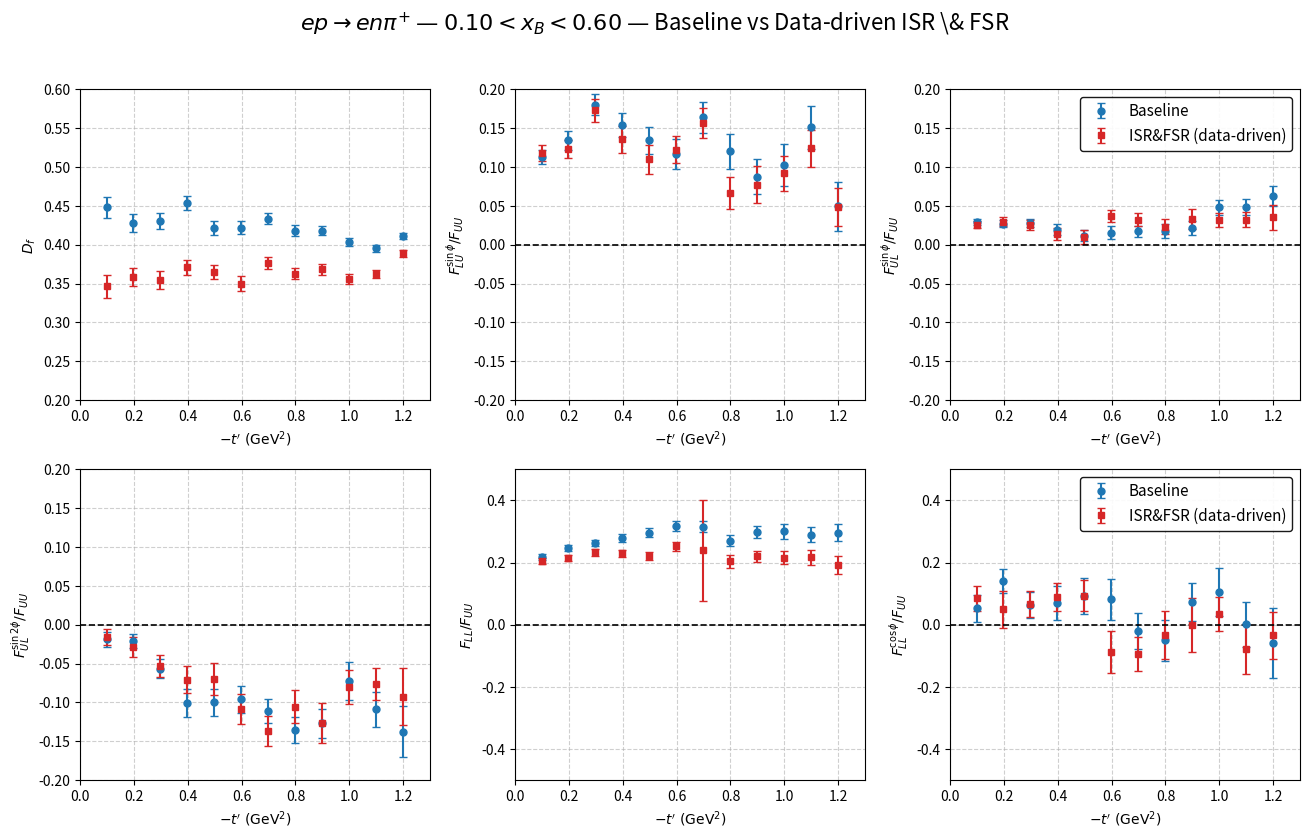
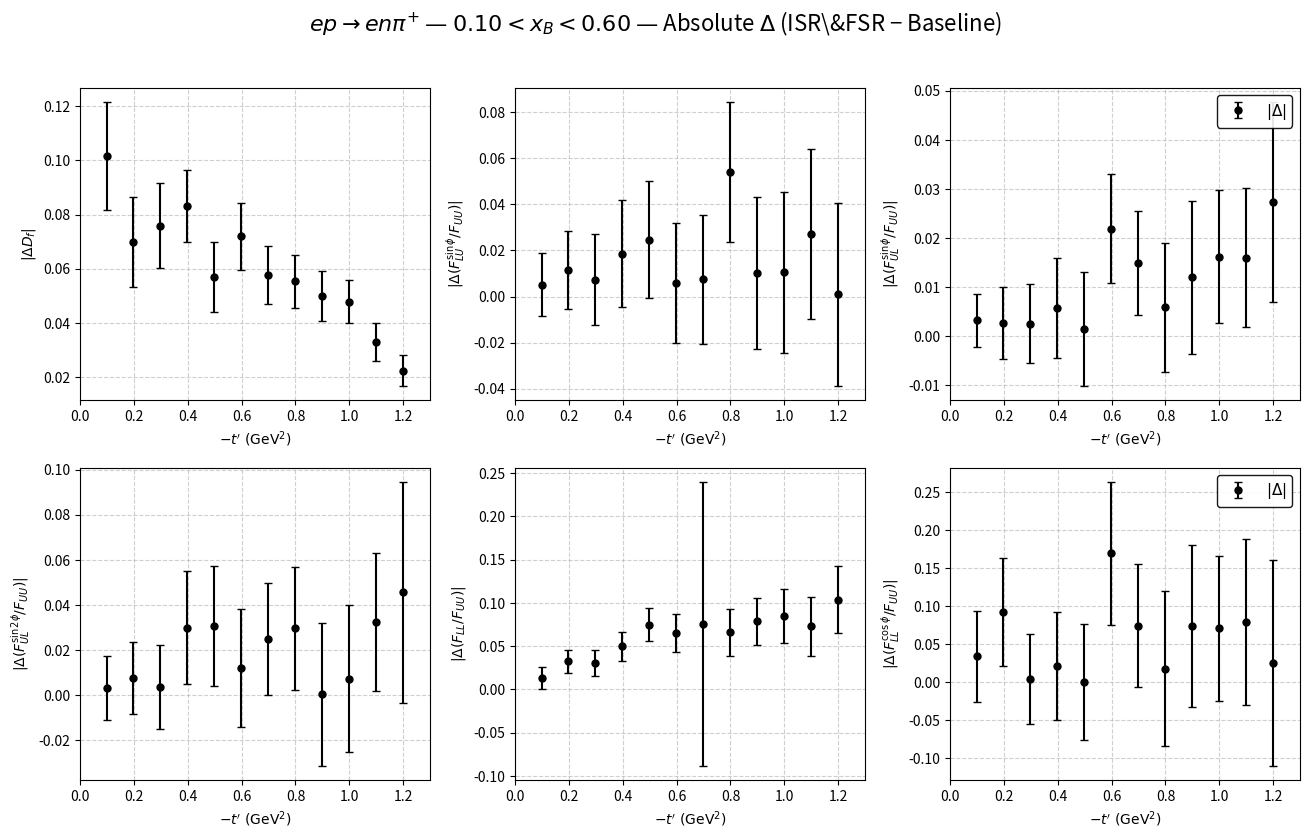
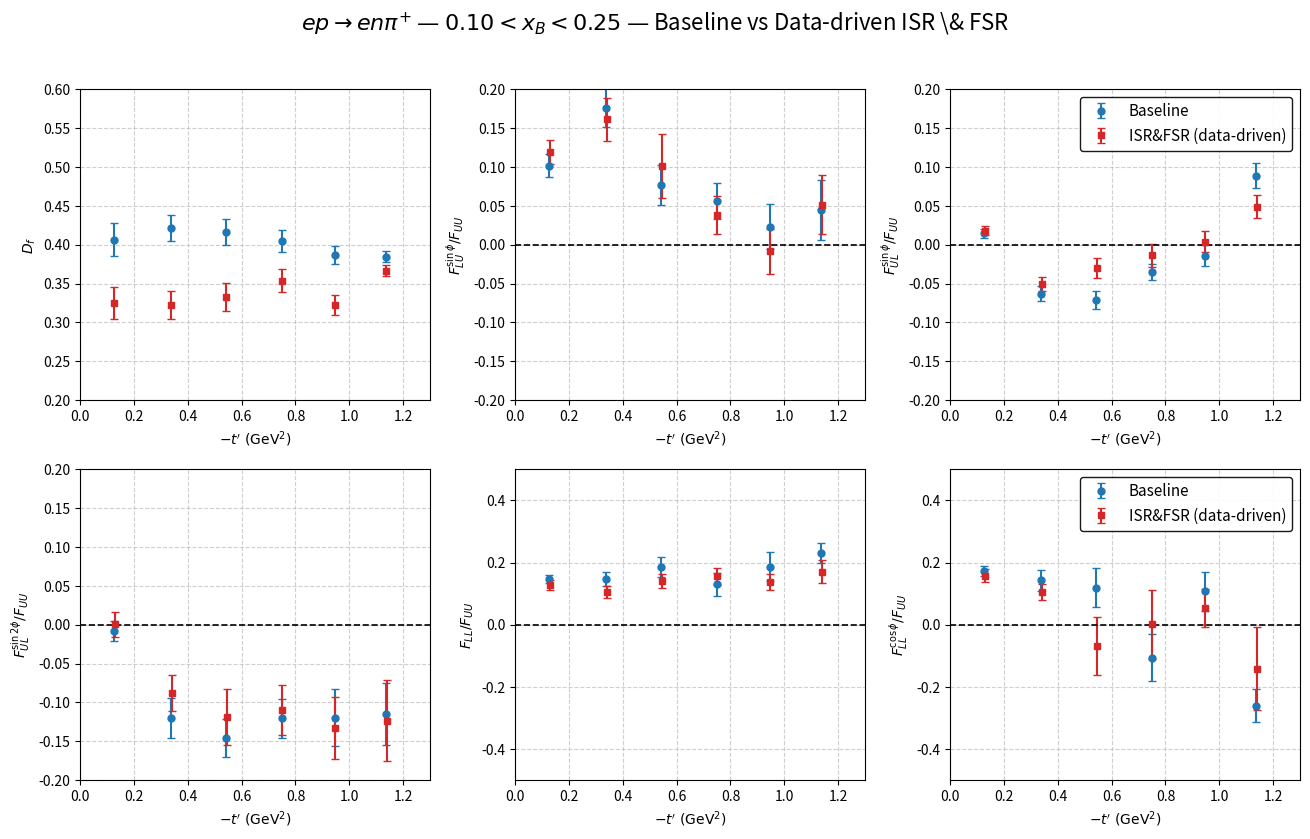
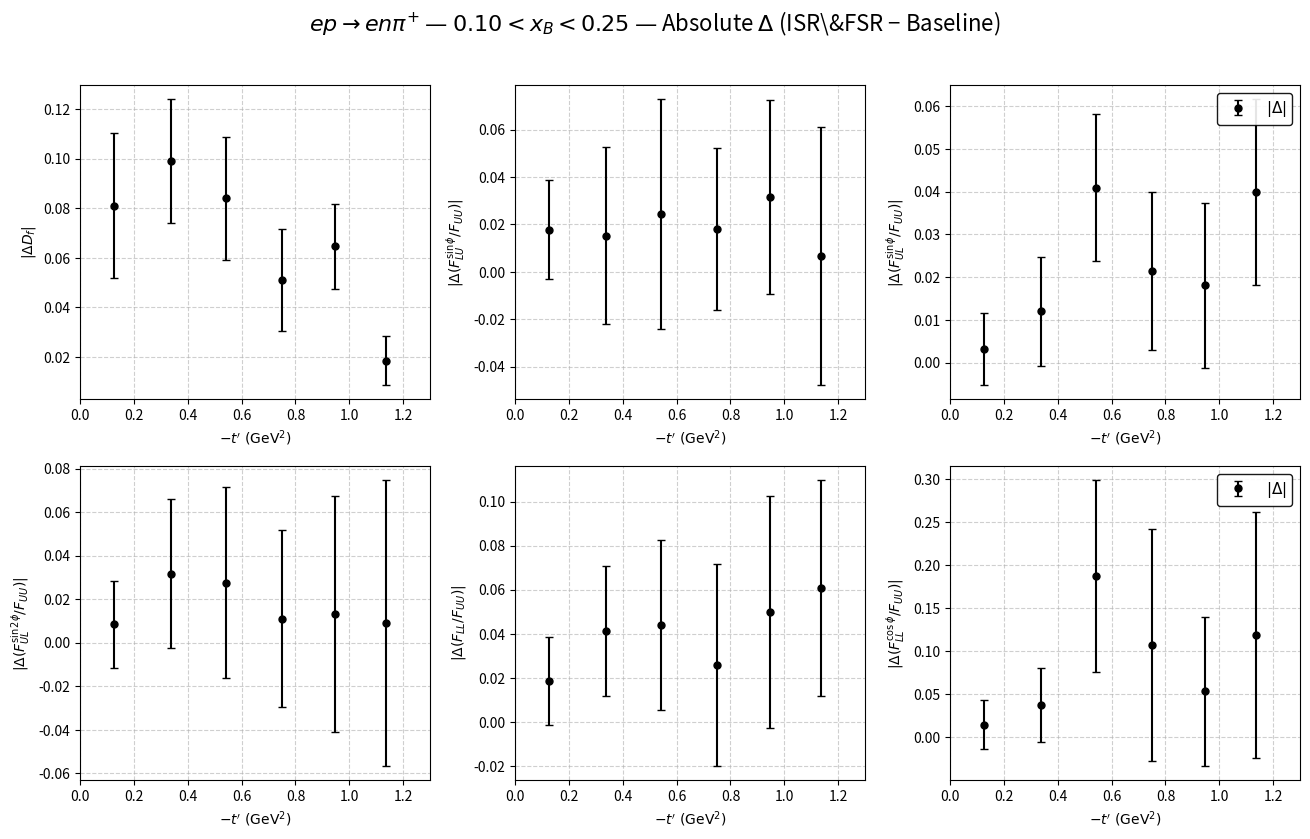
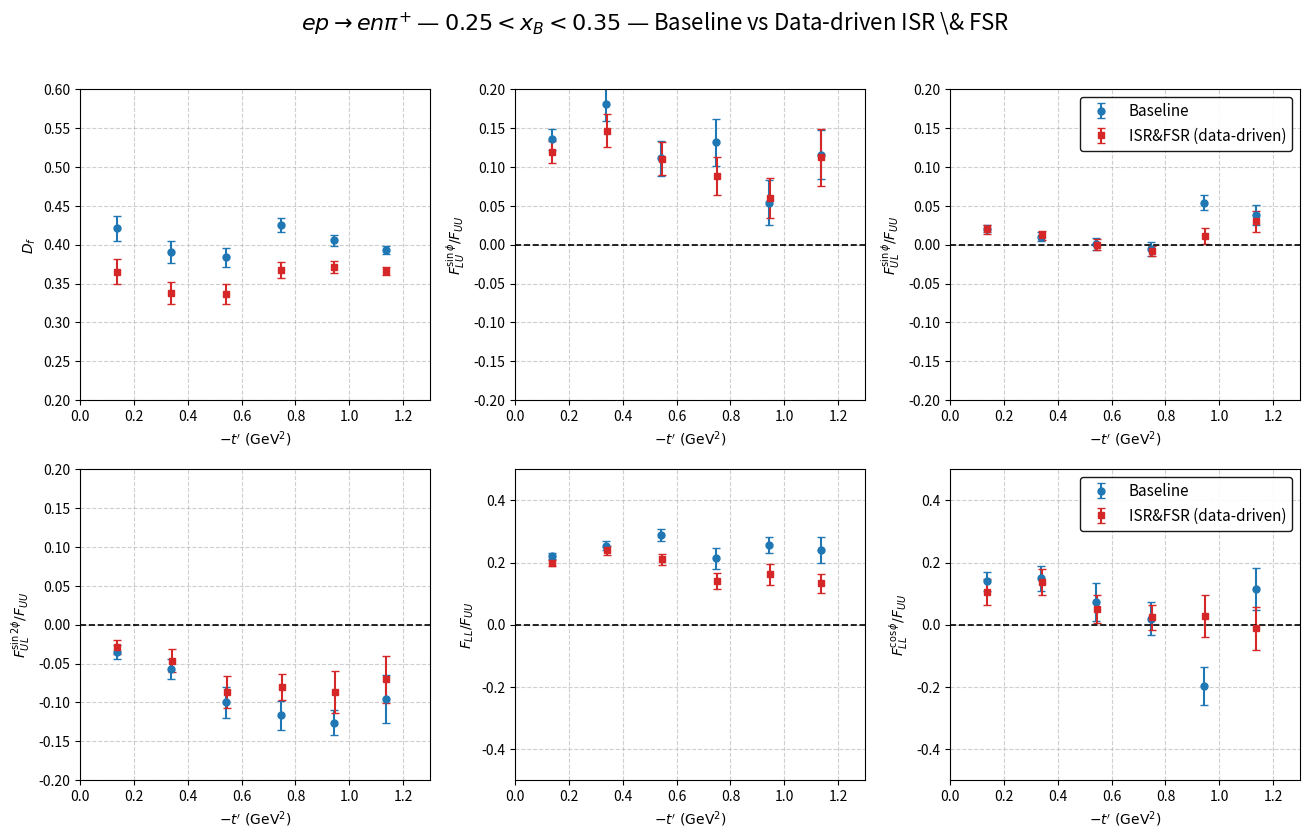
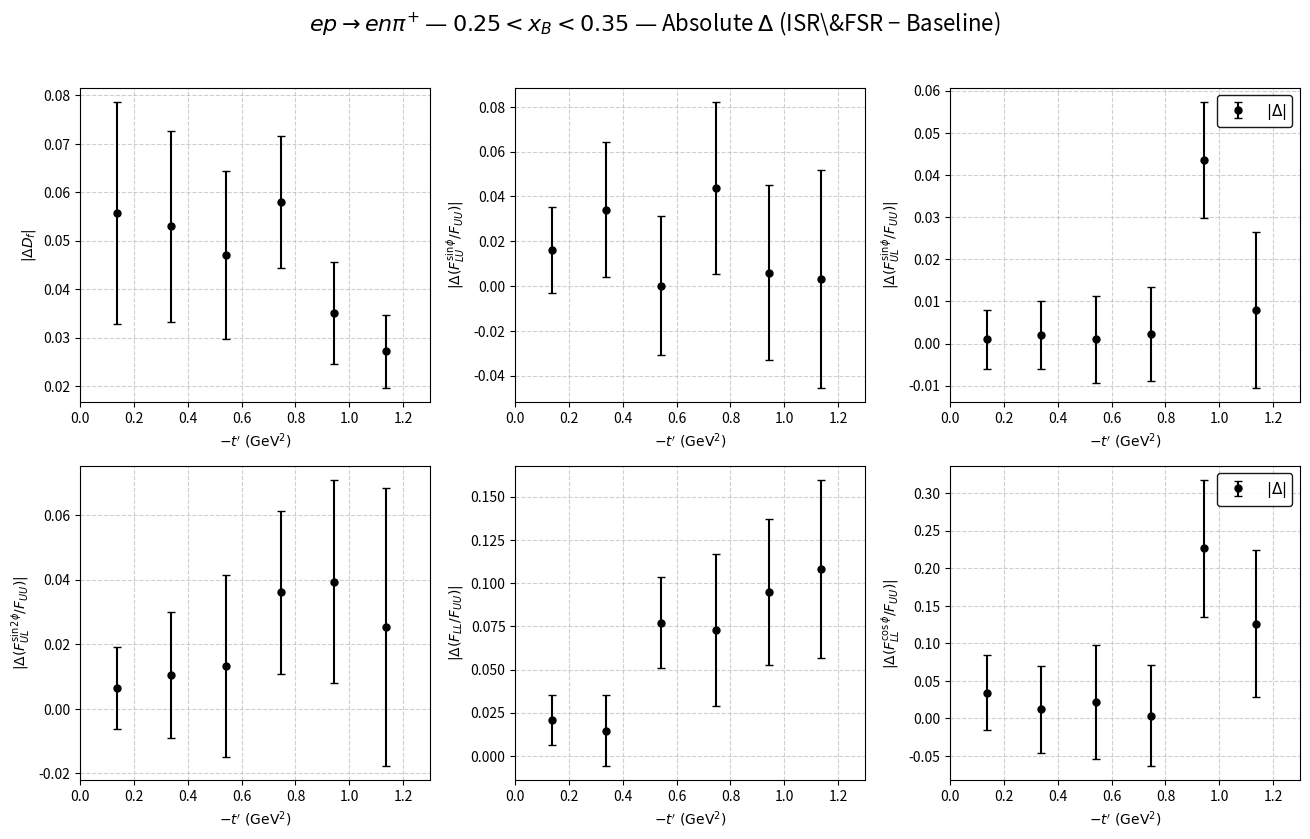
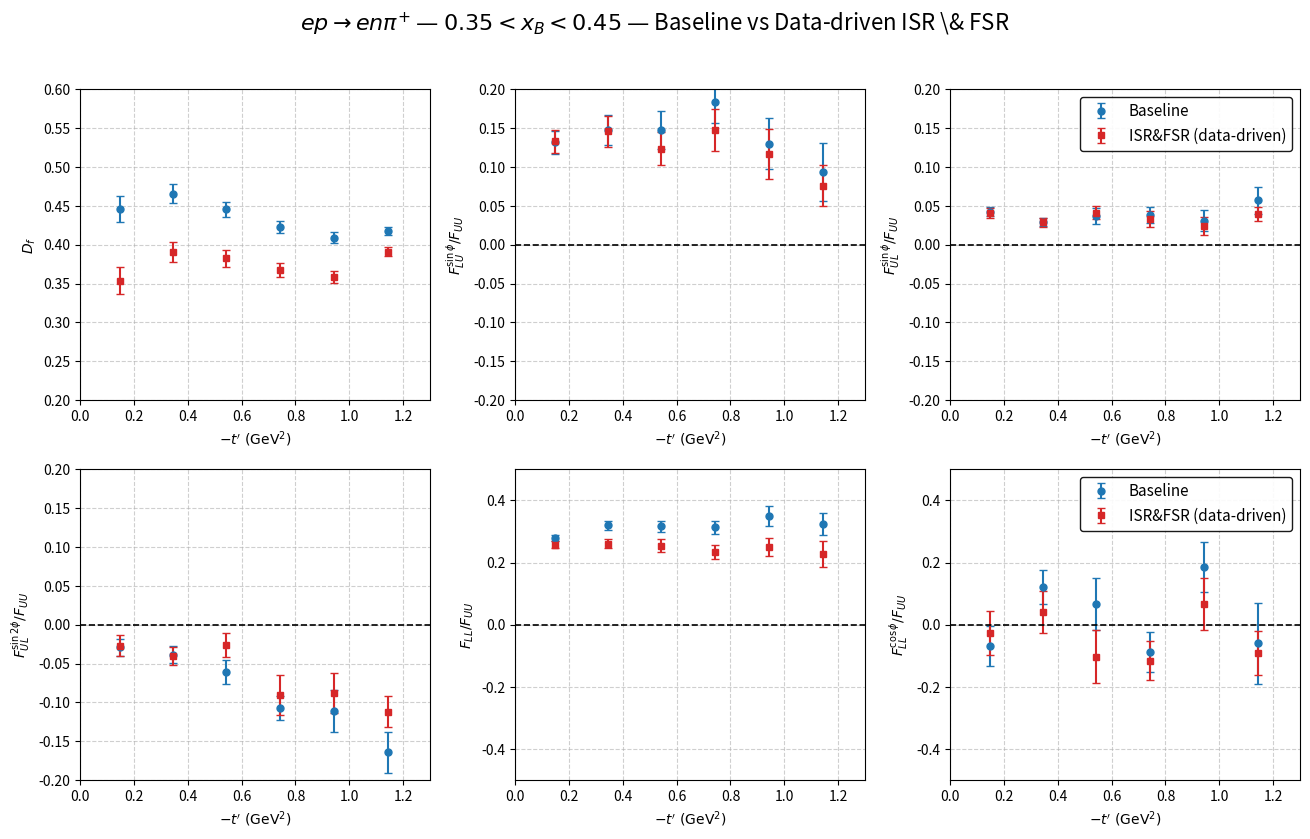
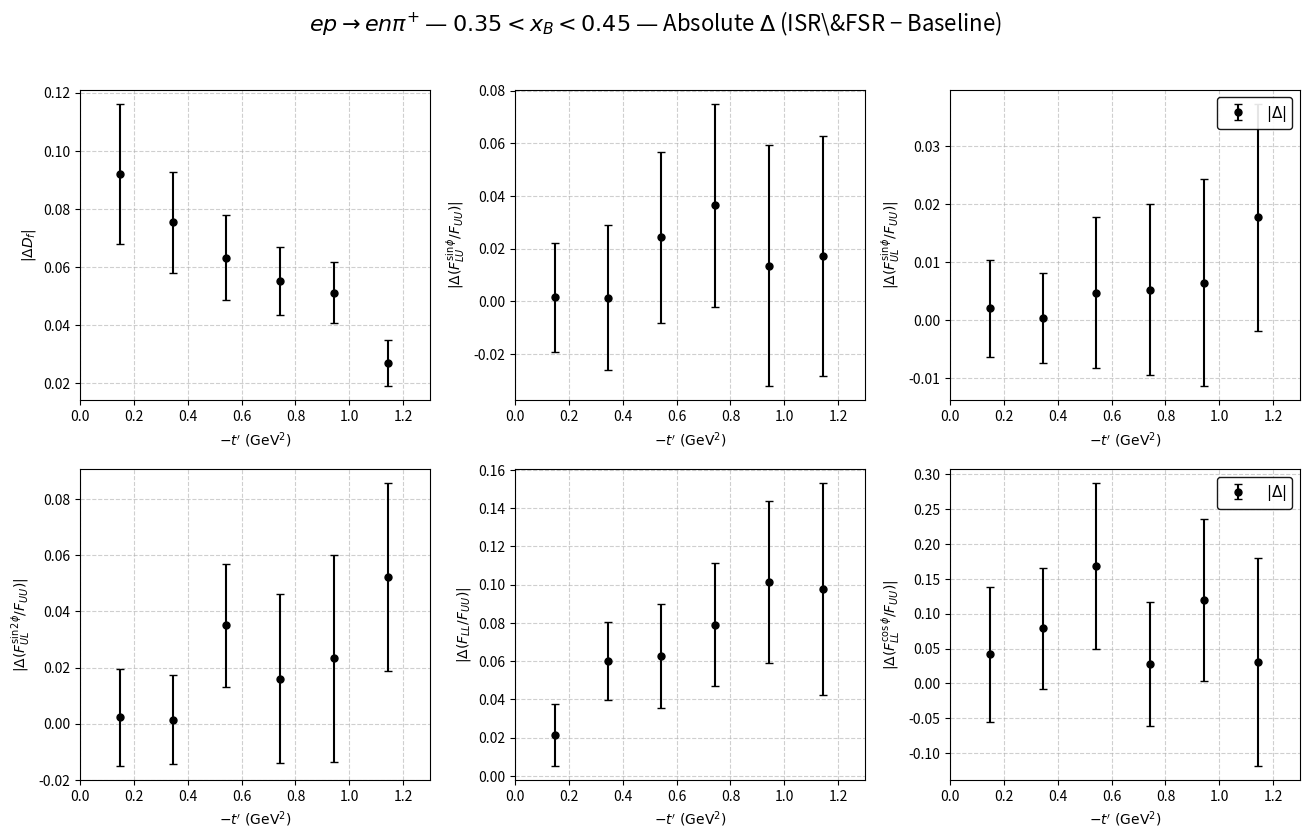
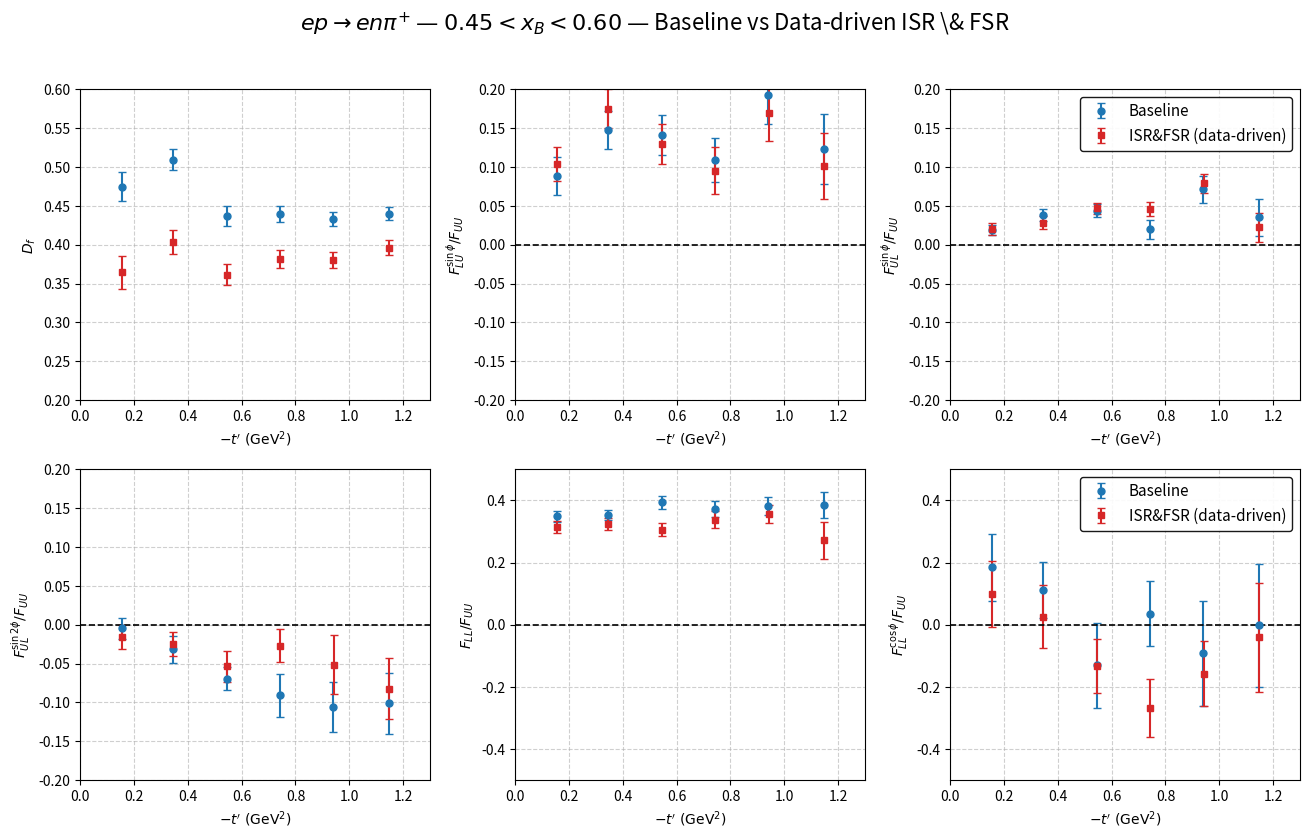
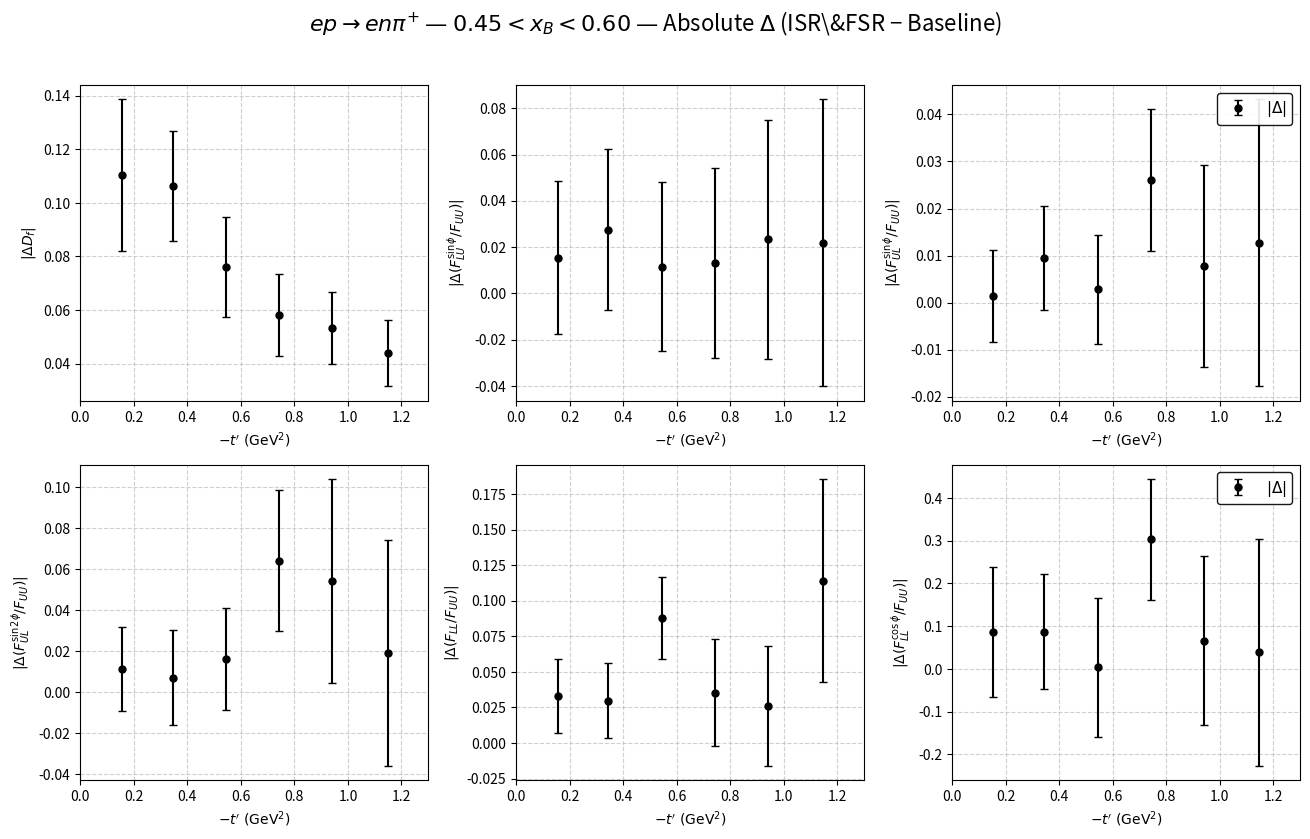

The script that saved these images, in order:
#!/usr/bin/env python3
# -*- coding: utf-8 -*-

import os
import numpy as np
import matplotlib.pyplot as plt

# ─────────────────────────────────────────────────────────────────────
# Styling
# ─────────────────────────────────────────────────────────────────────
COLORS = {
    "Baseline": "tab:blue",
    "ISR&FSR (data-driven)": "tab:red",
}
MARKERS = {
    "Baseline": "o",
    "ISR&FSR (data-driven)": "s",
}
CAPSIZE = 3
MS = 5.0
XLIM_T = (0.0, 1.30)
X_LABEL = r"$-t'\ (\mathrm{GeV}^{2})$"
YLIM_LU = (-0.2, 0.2)   # for F_LU^{sinφ}/F_UU
YLIM_UL = (-0.2, 0.2)   # for F_UL^{sin(nφ)}/F_UU
YLIM_LL = (-0.5, 0.5)   # widened for F_LL/F_UU, F_LL^{cosφ}/F_UU
TOP_PAD = 0.95

# For |Δ| plots (single series)
DELTA_COLOR = "k"
DELTA_MARKER = "o"

XB_LABELS = {
    "enpiGE":          r"$0.10 < x_{B} < 0.60$",
    "enpiLowxBGE":     r"$0.10 < x_{B} < 0.25$",
    "enpiMidLowxBGE":  r"$0.25 < x_{B} < 0.35$",
    "enpiMidHighxBGE": r"$0.35 < x_{B} < 0.45$",
    "enpiHighxBGE":    r"$0.45 < x_{B} < 0.60$",
}

SAVE_TAG = {
    "enpiGE": "enpi",
    "enpiLowxBGE": "enpiLowxB",
    "enpiMidLowxBGE": "enpiMidLowxB",
    "enpiMidHighxBGE": "enpiMidHighxB",
    "enpiHighxBGE": "enpiHighxB",
}

# ─────────────────────────────────────────────────────────────────────
# Hard-coded results: Baseline (only the needed series)
# Keys: bin tag -> series name -> list of (mean_tprime, value, error)
# ─────────────────────────────────────────────────────────────────────
BASELINE = {
    "enpiGE": {
        "ALUsinphi":  [(-1.197803115, 0.049464713, 0.031327590), (-1.098044225, 0.150939254, 0.028116091), (-0.998790473, 0.102274954, 0.026988067), (-0.898262865, 0.087318183, 0.022732525), (-0.798871919, 0.120066548, 0.022336453), (-0.698371254, 0.163801020, 0.020228346), (-0.598092930, 0.116129631, 0.019367019), (-0.498293899, 0.134479857, 0.017210917), (-0.398142032, 0.154537994, 0.015413382), (-0.297694222, 0.180220998, 0.013498064), (-0.196939681, 0.134451014, 0.012387705), (-0.098145852, 0.112759289, 0.009214206)],
        "AULsinphi":  [(-1.197803115, 0.062549661, 0.012627965), (-1.098044225, 0.048248276, 0.010233643), (-0.998790473, 0.047955803, 0.009556133), (-0.898262865, 0.021241741, 0.008974494), (-0.798871919, 0.017388150, 0.008813469), (-0.698371254, 0.017504146, 0.007033076), (-0.598092930, 0.015411096, 0.008096413), (-0.498293899, 0.011621186, 0.007201904), (-0.398142032, 0.019478677, 0.007152745), (-0.297694222, 0.028272485, 0.005094590), (-0.196939681, 0.027086388, 0.004835624), (-0.098145852, 0.028989192, 0.003488604)],
        "AULsin2phi":[(-1.197803115, -0.137943071, 0.032915315), (-1.098044225, -0.108747734, 0.022700174), (-0.998790473, -0.072850576, 0.024348723), (-0.898262865, -0.126990321, 0.018692225), (-0.798871919, -0.134993323, 0.016809133), (-0.698371254, -0.111469536, 0.015308314), (-0.598092930, -0.096031932, 0.017768532), (-0.498293899, -0.100045145, 0.016980167), (-0.398142032, -0.100623174, 0.018178798), (-0.297694222, -0.056333088, 0.011919756), (-0.196939681, -0.021289743, 0.009250196), (-0.098145852, -0.018607088, 0.009539909)],
        "ALL":       [(-1.197803115, 0.296756255, 0.026454137), (-1.098044225, 0.290487170, 0.024030443), (-0.998790473, 0.300854541, 0.023564648), (-0.898262865, 0.298755247, 0.020617642), (-0.798871919, 0.270474930, 0.018288971), (-0.698371254, 0.315550400, 0.016928143), (-0.598092930, 0.317764051, 0.016063548), (-0.498293899, 0.296728951, 0.013517700), (-0.398142032, 0.279681745, 0.011768643), (-0.297694222, 0.263349035, 0.010566388), (-0.196939681, 0.246612634, 0.009435207), (-0.098145852, 0.218826075, 0.009033355)],
        "ALLcosphi": [(-1.197803115, -0.059281286, 0.112816919), (-1.098044225, 0.000983200, 0.073781149), (-0.998790473, 0.104606585, 0.077057772), (-0.898262865, 0.072775352, 0.060749770), (-0.798871919, -0.049536985, 0.066387049), (-0.698371254, -0.020110665, 0.059195226), (-0.598092930, 0.081617101, 0.066153788), (-0.498293899, 0.092822006, 0.057687182), (-0.398142032, 0.068795192, 0.054824781), (-0.297694222, 0.063058274, 0.042189572), (-0.196939681, 0.140962313, 0.039384473), (-0.098145852, 0.052386110, 0.044691208)],
    },
    "enpiLowxBGE": {
        "ALUsinphi":  [(-1.138229806, 0.044867681, 0.038961008), (-0.945892014, 0.023000298, 0.028986624), (-0.748588351, 0.056099078, 0.023497828), (-0.542912857, 0.076924692, 0.026238178), (-0.338823526, 0.176343709, 0.025444020), (-0.126168919, 0.101800544, 0.014379263)],
        "AULsinphi":  [(-1.138229806, 0.088995584, 0.015754363), (-0.945892014, -0.014374811, 0.013518672), (-0.748588351, -0.035281305, 0.010282852), (-0.542912857, -0.071182642, 0.011875601), (-0.338823526, -0.062931599, 0.009211225), (-0.126168919, 0.014759177, 0.005819255)],
        "AULsin2phi":[(-1.138229806, -0.114745342, 0.039720106), (-0.945892014, -0.119499089, 0.036447678), (-0.748588351, -0.120412535, 0.025110213), (-0.542912857, -0.146149855, 0.024643922), (-0.338823526, -0.119717254, 0.025480791), (-0.126168919, -0.007971249, 0.012545102)],
        "ALL":       [(-1.138229806, 0.231716221, 0.032282572), (-0.945892014, 0.186451126, 0.046109640), (-0.748588351, 0.129798749, 0.035661868), (-0.542912857, 0.185058047, 0.031475332), (-0.338823526, 0.145872661, 0.022498610), (-0.126168919, 0.146155154, 0.012866817)],
        "ALLcosphi": [(-1.138229806, -0.260825358, 0.052786028), (-0.945892014, 0.107719652, 0.062541004), (-0.748588351, -0.105447457, 0.077078505), (-0.542912857, 0.119503924, 0.062019240), (-0.338823526, 0.143177798, 0.034381149), (-0.126168919, 0.172930765, 0.017542545)],
    },
    "enpiMidLowxBGE": {
        "ALUsinphi":  [(-1.135419751, 0.115948775, 0.032011433), (-0.944723507, 0.053967219, 0.029239757), (-0.747189321, 0.131828645, 0.030043000), (-0.542423112, 0.111082808, 0.022430628), (-0.338302180, 0.180598857, 0.021282972), (-0.136396204, 0.135554724, 0.013122634)],
        "AULsinphi":  [(-1.135419751, 0.037818953, 0.012961155), (-0.944723507, 0.054173016, 0.009247494), (-0.747189321, -0.006033594, 0.009040889), (-0.542423112, 0.000931941, 0.007545625), (-0.338302180, 0.009971324, 0.005732864), (-0.136396204, 0.020612177, 0.004676777)],
        "AULsin2phi":[(-1.135419751, -0.095617909, 0.030384611), (-0.944723507, -0.126206280, 0.016022470), (-0.747189321, -0.116408047, 0.018517957), (-0.542423112, -0.099852017, 0.019601945), (-0.338302180, -0.056865963, 0.012975963), (-0.136396204, -0.035223726, 0.008743603)],
        "ALL":       [(-1.135419751, 0.241123131, 0.040939828), (-0.944723507, 0.256861432, 0.026546937), (-0.747189321, 0.213520488, 0.034438468), (-0.542423112, 0.288030171, 0.018786668), (-0.338302180, 0.254083340, 0.014680140), (-0.136396204, 0.220290195, 0.010208481)],
        "ALLcosphi": [( -1.135419751, 0.114628060, 0.068152954), (-0.944723507, -0.197702556, 0.060156248), (-0.747189321, 0.019870254, 0.052898099), (-0.542423112, 0.072338013, 0.060936537), (-0.338302180, 0.148957553, 0.040321005), (-0.136396204, 0.139762836, 0.029698203)],
    },
    "enpiMidHighxBGE": {
        "ALUsinphi":  [(-1.143401739, 0.093198848, 0.037120411), (-0.943106811, 0.129993561, 0.032836266), (-0.743168284, 0.184048538, 0.027877311), (-0.542657082, 0.147899804, 0.024298438), (-0.343066681, 0.147140822, 0.019343077), (-0.146475591, 0.131626590, 0.014524191)],
        "AULsinphi":  [(-1.143401739, 0.056933809, 0.017285249), (-0.943106811, 0.030725462, 0.013712665), (-0.743168284, 0.038347083, 0.010756261), (-0.542657082, 0.036609689, 0.010059783), (-0.343066681, 0.029459381, 0.005237306), (-0.146475591, 0.042661118, 0.005367542)],
        "AULsin2phi":[(-1.143401739, -0.163993444, 0.026473375), (-0.943106811, -0.111048043, 0.026424374), (-0.743168284, -0.106693349, 0.015577988), (-0.542657082, -0.060852069, 0.015434304), (-0.343066681, -0.038510523, 0.010792305), (-0.146475591, -0.029185867, 0.010777179)],
        "ALL":       [(-1.143401739, 0.325339419, 0.035761363), (-0.943106811, 0.350878129, 0.031733781), (-0.743168284, 0.313411025, 0.021743111), (-0.542657082, 0.317158968, 0.017790244), (-0.343066681, 0.320006692, 0.014373629), (-0.146475591, 0.279334897, 0.011011562)],
        "ALLcosphi": [(-1.143401739, -0.059602085, 0.131024483), (-0.943106811, 0.186490877, 0.081247692), (-0.743168284, -0.087448022, 0.063490157), (-0.542657082, 0.065714180, 0.083686294), (-0.343066681, 0.120575755, 0.055037004), (-0.146475591, -0.068220018, 0.065805684)],
    },
    "enpiHighxBGE": {
        "ALUsinphi":  [(-1.148136056, 0.123259072, 0.045473892), (-0.940605873, 0.192546170, 0.037625063), (-0.743582384, 0.108707105, 0.027979350), (-0.545134155, 0.140921187, 0.025726207), (-0.344694562, 0.147653457, 0.024371494), (-0.154606995, 0.088855242, 0.024542046)],
        "AULsinphi":  [(-1.148136056, 0.035018939, 0.024191044), (-0.940605873, 0.071086029, 0.017531539), (-0.743582384, 0.019680690, 0.011976225), (-0.545134155, 0.043826568, 0.008697655), (-0.344694562, 0.037999416, 0.007562220), (-0.154606995, 0.018864879, 0.006714845)],
        "AULsin2phi":[(-1.148136056, -0.101353388, 0.039162848), (-0.940605873, -0.105407011, 0.032241451), (-0.743582384, -0.090804823, 0.027491246), (-0.545134155, -0.069491095, 0.015018294), (-0.344694562, -0.031692252, 0.016937896), (-0.154606995, -0.004649973, 0.013242145)],
        "ALL":       [(-1.148136056, 0.385431443, 0.041060002), (-0.940605873, 0.382767045, 0.029537614), (-0.743582384, 0.372971715, 0.025958009), (-0.545134155, 0.394430922, 0.020384190), (-0.344694562, 0.353300656, 0.017192646), (-0.154606995, 0.348621514, 0.017548660)],
        "ALLcosphi": [(-1.148136056, -0.001961006, 0.198941752), (-0.940605873, -0.091586762, 0.168726135), (-0.743582384, 0.036113153, 0.105770155), (-0.545134155, -0.130013240, 0.136334414), (-0.344694562, 0.113005734, 0.089935684), (-0.154606995, 0.184403332, 0.107910601)],
    },
}

# ─────────────────────────────────────────────────────────────────────
# Hard-coded results: ISR & FSR (data-driven)
# ─────────────────────────────────────────────────────────────────────
ISRFSR = {
    "enpiGE": {
        "ALUsinphi":  [(-1.197986288, 0.048551415, 0.024545102), (-1.098255870, 0.123862985, 0.023747601), (-0.998891462, 0.091846287, 0.022525405), (-0.898494447, 0.077104382, 0.023725535), (-0.798761283, 0.065935063, 0.020571211), (-0.698712232, 0.156362013, 0.019400365), (-0.598220326, 0.121992809, 0.017412530), (-0.498561443, 0.109898650, 0.018692509), (-0.398301095, 0.135947770, 0.017352754), (-0.298010615, 0.172835919, 0.014392646), (-0.197276978, 0.122970061, 0.011576509), (-0.098392462, 0.117968465, 0.010324855)],
        "AULsinphi":  [(-1.197986288, 0.035220502, 0.016029710), (-1.098255870, 0.032236708, 0.009755567), (-0.998891462, 0.031725934, 0.009567746), (-0.898494447, 0.033303872, 0.012733279), (-0.798761283, 0.023277866, 0.009843772), (-0.698712232, 0.032339395, 0.007907140), (-0.598220326, 0.037345092, 0.007641359), (-0.498561443, 0.010151552, 0.009095649), (-0.398301095, 0.013717311, 0.007252380), (-0.298010615, 0.025702690, 0.006209804), (-0.197276978, 0.029802031, 0.005514051), (-0.098392462, 0.025729740, 0.004152857)],
        "AULsin2phi":[(-1.197986288, -0.092416623, 0.036507106), (-1.098255870, -0.076440648, 0.020432133), (-0.998891462, -0.080087140, 0.021940427), (-0.898494447, -0.126688525, 0.025763724), (-0.798761283, -0.105375926, 0.021420915), (-0.698712232, -0.136411270, 0.019457333), (-0.598220326, -0.108124605, 0.019367530), (-0.498561443, -0.069468664, 0.020465428), (-0.398301095, -0.070799211, 0.017443834), (-0.298010615, -0.052864232, 0.014443017), (-0.197276978, -0.028822440, 0.013269644), (-0.098392462, -0.015599912, 0.010654991)],
        "ALL":       [(-1.197986288, 0.192883076, 0.027979049), (-1.098255870, 0.217591045, 0.023777754), (-0.998891462, 0.216015558, 0.020495500), (-0.898494447, 0.220079055, 0.017418301), (-0.798761283, 0.204439267, 0.020236974), (-0.698712232, 0.239668799, 0.16340035), (-0.598220326, 0.252632903, 0.014484849), (-0.498561443, 0.221825589, 0.013430984), (-0.398301095, 0.229884563, 0.011903020), (-0.298010615, 0.232649416, 0.010224135), (-0.197276978, 0.213899118, 0.009519064), (-0.098392462, 0.205817652, 0.009241354)],
        "ALLcosphi": [(-1.197986288, -0.034489676, 0.074952893), (-1.098255870, -0.077501583, 0.080568020), (-0.998891462, 0.034172907, 0.055813628), (-0.898494447, -0.000427444, 0.087420045), (-0.798761283, -0.032301279, 0.077303033), (-0.698712232, -0.094319947, 0.054982292), (-0.598220326, -0.087656127, 0.067149174), (-0.498561443, 0.092710008, 0.049929374), (-0.398301095, 0.089864417, 0.044566171), (-0.298010615, 0.066713585, 0.041704154), (-0.197276978, 0.049191506, 0.059264257), (-0.098392462, 0.085997705, 0.040218251)],
    },
    "enpiLowxBGE": {
        "ALUsinphi":  [(-1.139158014, 0.051514681, 0.038010210), (-0.946133606, -0.008608829, 0.029016445), (-0.749945978, 0.037954964, 0.024662395), (-0.543743594, 0.101347514, 0.040669965), (-0.339827150, 0.161161448, 0.027325788), (-0.128575858, 0.119607586, 0.015346203)],
        "AULsinphi":  [(-1.139158014, 0.049058164, 0.014877665), (-0.946133606, 0.003770548, 0.013754353), (-0.749945978, -0.013857890, 0.015315566), (-0.543743594, -0.030234789, 0.012457082), (-0.339827150, -0.050935363, 0.008712809), (-0.128575858, 0.018007497, 0.006135672)],
        "AULsin2phi":[(-1.139158014, -0.123792482, 0.052220522), (-0.946133606, -0.132747081, 0.039963956), (-0.749945978, -0.109365801, 0.032089681), (-0.543743594, -0.118579957, 0.036361641), (-0.339827150, -0.087950097, 0.022675639), (-0.128575858, 0.000456136, 0.015569736)],
        "ALL":       [(-1.139158014, 0.170916619, 0.036672239), (-0.946133606, 0.136487501, 0.025336677), (-0.749945978, 0.155607637, 0.028597831), (-0.543743594, 0.141257461, 0.022324290), (-0.339827150, 0.104449641, 0.019152477), (-0.128575858, 0.127535928, 0.015362119)],
        "ALLcosphi": [(-1.139158014, -0.142016206, 0.133221973), (-0.946133606, 0.054134329, 0.060224238), (-0.749945978, 0.001756573, 0.110706174), (-0.543743594, -0.067680924, 0.092825655), (-0.339827150, 0.105551780, 0.025512318), (-0.128575858, 0.158512072, 0.022313128)],
    },
    "enpiMidLowxBGE": {
        "ALUsinphi":  [(-1.136567119, 0.112646579, 0.036614964), (-0.945542908, 0.060016264, 0.026059744), (-0.748240433, 0.088113559, 0.024116656), (-0.543786595, 0.110903253, 0.021603472), (-0.339697789, 0.146620994, 0.021317969), (-0.137995424, 0.119313019, 0.014102230)],
        "AULsinphi":  [(-1.136567119, 0.029843281, 0.013081896), (-0.945542908, 0.010586727, 0.010224040), (-0.748240433, -0.008389743, 0.006561415), (-0.543786595, -0.000058399, 0.006964221), (-0.339697789, 0.011915317, 0.005683807), (-0.137995424, 0.019630074, 0.005265444)],
        "AULsin2phi":[(-1.136567119, -0.070238457, 0.030488995), (-0.945542908, -0.086771129, 0.027030599), (-0.748240433, -0.080300020, 0.017064293), (-0.543786595, -0.086596118, 0.020131451), (-0.339697789, -0.046386167, 0.014738895), (-0.137995424, -0.028716226, 0.009159333)],
        "ALL":       [(-1.136567119, 0.133070765, 0.031307734), (-0.945542908, 0.161998223, 0.032487151), (-0.748240433, 0.140805022, 0.027115799), (-0.543786595, 0.210892142, 0.018387637), (-0.339697789, 0.239395668, 0.014154540), (-0.137995424, 0.199565287, 0.010446156)],
        "ALLcosphi": [(-1.136567119, -0.011659441, 0.069807255), (-0.945542908, 0.028735706, 0.068316110), (-0.748240433, 0.023709339, 0.041104160), (-0.543786595, 0.050175841, 0.045722377), (-0.339697789, 0.136896806, 0.041858897), (-0.137995424, 0.105320465, 0.040452496)],
    },
    "enpiMidHighxBGE": {
        "ALUsinphi":  [(-1.145214049, 0.075870196, 0.026376194), (-0.944369217, 0.116360121, 0.032002494), (-0.743869330, 0.147553106, 0.026625077), (-0.543422016, 0.123615688, 0.021387537), (-0.343657012, 0.145786512, 0.019563492), (-0.147504474, 0.133148786, 0.014826551)],
        "AULsinphi":  [(-1.145214049, 0.039187041, 0.009267191), (-0.944369217, 0.024297092, 0.011475468), (-0.743869330, 0.033082646, 0.010223117), (-0.543422016, 0.041358803, 0.008177051), (-0.343657012, 0.029070801, 0.005794099), (-0.147504474, 0.040666142, 0.006326112)],
        "AULsin2phi":[(-1.145214049, -0.111874093, 0.020305868), (-0.944369217, -0.087745409, 0.025522069), (-0.743869330, -0.090625959, 0.025525795), (-0.543422016, -0.025819823, 0.015394347), (-0.343657012, -0.040012370, 0.011529520), (-0.147504474, -0.026936472, 0.013497189)],
        "ALL":       [(-1.145214049, 0.227626296, 0.042088324), (-0.944369217, 0.249648658, 0.028039068), (-0.743869330, 0.234348043, 0.023837668), (-0.543422016, 0.254573171, 0.020408739), (-0.343657012, 0.260060262, 0.014353324), (-0.147504474, 0.257981067, 0.011826259)],
        "ALLcosphi": [(-1.145214049, -0.090597550, 0.071893891), (-0.944369217, 0.067419986, 0.083070545), (-0.743869330, -0.115336364, 0.062727377), (-0.543422016, -0.102292939, 0.084494854), (-0.343657012, 0.041596418, 0.067642533), (-0.147504474, -0.026174871, 0.070840418)],
    },
    "enpiHighxBGE": {
        "ALUsinphi":  [(-1.149036134, 0.101467482, 0.042114943), (-0.941349191, 0.169142053, 0.035250993), (-0.744159314, 0.095445198, 0.029983854), (-0.546130452, 0.129338232, 0.025663526), (-0.345640208, 0.175218595, 0.024980652), (-0.154868192, 0.104223534, 0.022114571)],
        "AULsinphi":  [(-1.149036134, 0.022326582, 0.018548068), (-0.941349191, 0.078891319, 0.012416969), (-0.744159314, 0.045703350, 0.009178631), (-0.546130452, 0.046671193, 0.007589726), (-0.345640208, 0.028525678, 0.008097689), (-0.154868192, 0.020277797, 0.007241523)],
        "AULsin2phi":[(-1.149036134, -0.082075274, 0.038834747), (-0.941349191, -0.051292702, 0.038035522), (-0.744159314, -0.026709268, 0.020817455), (-0.546130452, -0.053372810, 0.019974131), (-0.345640208, -0.024637582, 0.015737777), (-0.154868192, -0.015887208, 0.015821254)],
        "ALL":       [(-1.149036134, 0.271264704, 0.058583053), (-0.941349191, 0.356705748, 0.030006669), (-0.744159314, 0.337707640, 0.027168289), (-0.546130452, 0.306339174, 0.020581407), (-0.345640208, 0.323539046, 0.019728841), (-0.154868192, 0.315832905, 0.019233493)],
        "ALLcosphi": [(-1.149036134, -0.040573205, 0.176071423), (-0.941349191, -0.157000839, 0.103260995), (-0.744159314, -0.267150766, 0.093687145), (-0.546130452, -0.133148899, 0.087532565), (-0.345640208, 0.025877310, 0.100859044), (-0.154868192, 0.097804076, 0.106467239)],
    },
}

# ─────────────────────────────────────────────────────────────────────
# Dilution factors (value, uncertainty) in -t' bin order
# ─────────────────────────────────────────────────────────────────────
DILUTION_BASELINE = {
    "enpiGE": [
        (0.448035, 0.0136488), (0.42815, 0.0117845), (0.430355, 0.0107726),
        (0.453937, 0.00893328), (0.421864, 0.00896185), (0.421846, 0.00829886),
        (0.43366, 0.00709006), (0.418158, 0.00654615), (0.41809, 0.00616164),
        (0.403662, 0.00537979), (0.395163, 0.00469164), (0.411302, 0.00377839),
    ],
    "enpiLowxBGE": [
        (0.406079, 0.0211811), (0.421581, 0.0167319), (0.416791, 0.0168055),
        (0.404429, 0.0143159), (0.386343, 0.0115484), (0.384755, 0.00658369),
    ],
    "enpiMidLowxBGE": [
        (0.420967, 0.0164961), (0.39061, 0.0139361), (0.383579, 0.0121313),
        (0.425905, 0.00897467), (0.405922, 0.00707958), (0.393337, 0.00496053),
    ],
    "enpiMidHighxBGE": [
        (0.445934, 0.0161534), (0.465802, 0.0117251), (0.445659, 0.00975431),
        (0.422643, 0.00776842), (0.409062, 0.00692597), (0.418005, 0.00525762),
    ],
    "enpiHighxBGE": [
        (0.474762, 0.018838), (0.509264, 0.0132931), (0.437203, 0.0126358),
        (0.439432, 0.0103072), (0.433489, 0.00887466), (0.439981, 0.0080295),
    ],
}

DILUTION_ISRFSR = {
    "enpiGE": [
        (0.346463, 0.0146382), (0.358265, 0.0118198), (0.354496, 0.0113311),
        (0.370644, 0.00980289), (0.364792, 0.00930797), (0.349829, 0.00921554),
        (0.37597, 0.00784255), (0.362834, 0.00728278), (0.368102, 0.00682182),
        (0.355803, 0.00599899), (0.362105, 0.00526425), (0.388919, 0.00427406),
    ],
    "enpiLowxBGE": [
        (0.324973, 0.0203205), (0.322521, 0.0184604), (0.332717, 0.018369),
        (0.353509, 0.0148608), (0.321712, 0.0128492), (0.366289, 0.00727083),
    ],
    "enpiMidLowxBGE": [
        (0.365183, 0.0158636), (0.337621, 0.0138889), (0.336524, 0.0125014),
        (0.367878, 0.0102024), (0.370821, 0.00772543), (0.366151, 0.00561985),
    ],
    "enpiMidHighxBGE": [
        (0.353776, 0.0177959), (0.390423, 0.012968), (0.382372, 0.010751),
        (0.36757, 0.00874121), (0.357851, 0.00778322), (0.391075, 0.00591897),
    ],
    "enpiHighxBGE": [
        (0.364519, 0.0210845), (0.403013, 0.0154626), (0.361174, 0.0136636),
        (0.381332, 0.0112339), (0.380202, 0.00995961), (0.396078, 0.00935315),
    ],
}

# ─────────────────────────────────────────────────────────────────────
# Helpers
# ─────────────────────────────────────────────────────────────────────
def to_series(triples, negate_x=True, sort=True):
    arr = np.array(triples, dtype=float)
    x = -arr[:, 0] if negate_x else arr[:, 0]
    y = arr[:, 1]
    e = arr[:, 2]
    if sort:
        order = np.argsort(x)
        x, y, e = x[order], y[order], e[order]
    return x, y, e

def dilution_series(bin_tag, which, x_fallback):
    """Return x (from fallback), y, e for dilution."""
    if which == "Baseline":
        d = DILUTION_BASELINE.get(bin_tag)
    else:
        d = DILUTION_ISRFSR.get(bin_tag)
    if d is None:
        return None
    arr = np.array(d, dtype=float)
    n = min(len(arr), len(x_fallback))
    x = x_fallback[:n]
    y = arr[:n, 0]
    e = arr[:n, 1]
    return x, y, e

def get_bin_title(bin_tag):
    return r"$ep \rightarrow en\pi^{+}$ — " + XB_LABELS.get(bin_tag, bin_tag) + " — Baseline vs Data-driven ISR \\& FSR"

def _legend_only_on(ax_targets, loc="upper right"):
    """Attach legends only to given axes, with consistent styling."""
    for ax in ax_targets:
        handles, labels = ax.get_legend_handles_labels()
        if handles:
            leg = ax.legend(handles, labels, frameon=True, edgecolor="black", fontsize=11, loc=loc)
            leg.get_frame().set_alpha(0.9)

def _draw_compare(ax, bin_tag, series_name, ylabel, ylim=None):
    """Compare Baseline vs ISR&FSR on a given panel."""
    for lab in ["Baseline", "ISR&FSR (data-driven)"]:
        src = BASELINE if lab == "Baseline" else ISRFSR
        triples = src.get(bin_tag, {}).get(series_name)
        if not triples:
            continue
        x, y, e = to_series(triples)
        ax.errorbar(
            x, y, yerr=e,
            fmt=MARKERS[lab], color=COLORS[lab], ecolor=COLORS[lab],
            capsize=CAPSIZE, markersize=MS, linestyle="None", label=lab
        )
    if ylim is not None:
        ax.set(ylim=ylim)
    ax.set(xlim=XLIM_T, xlabel=X_LABEL, ylabel=ylabel)
    ax.axhline(0, color="black", linestyle="--", linewidth=1.2)
    ax.grid(True, linestyle="--", alpha=0.6)

def _abs_delta(y_base, e_base, y_isr, e_isr):
    """Absolute delta and propagated error (assuming uncorrelated): |Δ|, σ_Δ."""
    dy = y_isr - y_base
    edy = np.sqrt(e_isr**2 + e_base**2)
    return np.abs(dy), edy

def _draw_abs_delta(ax, bin_tag, series_name, ylabel):
    """Draw |Δ| = |ISR&FSR − Baseline| with sqrt-sum-squares uncertainty."""
    b_triples = BASELINE.get(bin_tag, {}).get(series_name)
    i_triples = ISRFSR.get(bin_tag, {}).get(series_name)
    if not b_triples or not i_triples:
        return
    xb, yb, eb = to_series(b_triples)
    xi, yi, ei = to_series(i_triples)
    n = min(len(xb), len(xi))
    # Use baseline x as reference (assumes identical ordering after sorting)
    x = xb[:n]
    y_abs, e_abs = _abs_delta(yb[:n], eb[:n], yi[:n], ei[:n])
    ax.errorbar(
        x, y_abs, yerr=e_abs,
        fmt=DELTA_MARKER, color=DELTA_COLOR, ecolor=DELTA_COLOR,
        capsize=CAPSIZE, markersize=MS, linestyle="None", label=r"$|\Delta|$"
    )
    ax.set(xlim=XLIM_T, xlabel=X_LABEL, ylabel=ylabel)
    ax.grid(True, linestyle="--", alpha=0.6)

def _draw_abs_delta_dilution(ax, bin_tag, x_ref):
    """Absolute Δ for dilution factors with proper propagation."""
    db = DILUTION_BASELINE.get(bin_tag)
    di = DILUTION_ISRFSR.get(bin_tag)
    if not db or not di:
        return
    db = np.array(db, dtype=float)
    di = np.array(di, dtype=float)
    n = min(len(db), len(di), len(x_ref))
    x = x_ref[:n]
    yb, eb = db[:n, 0], db[:n, 1]
    yi, ei = di[:n, 0], di[:n, 1]
    y_abs, e_abs = _abs_delta(yb, eb, yi, ei)
    ax.errorbar(
        x, y_abs, yerr=e_abs,
        fmt=DELTA_MARKER, color=DELTA_COLOR, ecolor=DELTA_COLOR,
        capsize=CAPSIZE, markersize=MS, linestyle="None", label=r"$|\Delta D_{f}|$"
    )
    ax.set(xlim=XLIM_T, xlabel=X_LABEL, ylabel=r"$|\Delta D_{f}|$")
    ax.grid(True, linestyle="--", alpha=0.6)

# ─────────────────────────────────────────────────────────────────────
# Plotters
# ─────────────────────────────────────────────────────────────────────
def plot_bin(bin_tag, out_dir):
    # Pick x from ALUsinphi of baseline if available, otherwise ISR&FSR
    if bin_tag in BASELINE and "ALUsinphi" in BASELINE[bin_tag]:
        x_ref, _, _ = to_series(BASELINE[bin_tag]["ALUsinphi"])
    else:
        x_ref, _, _ = to_series(ISRFSR[bin_tag]["ALUsinphi"])

    fig, axes = plt.subplots(2, 3, figsize=(13.2, 8.6))
    ax_dil, ax_lu, ax_ul1, ax_ul2, ax_ll0, ax_ll1 = axes.flat

    # --- Dilution factor (both versions if present) ---
    for lab in ["Baseline", "ISR&FSR (data-driven)"]:
        s = dilution_series(bin_tag, lab, x_ref)
        if s is None:
            continue
        x, y, e = s
        ax_dil.errorbar(
            x, y, yerr=e,
            fmt=MARKERS[lab], color=COLORS[lab], ecolor=COLORS[lab],
            capsize=CAPSIZE, markersize=MS, linestyle="None", label=lab
        )
    # Fixed y-range and label for dilution
    ax_dil.set(xlim=XLIM_T, ylim=(0.2, 0.6), xlabel=X_LABEL, ylabel=r"$D_{f}$")
    ax_dil.grid(True, linestyle="--", alpha=0.6)
    # No legend here (legends only in subplots 3 and 6)

    # Structure functions (compare)
    _draw_compare(ax_lu,  bin_tag, "ALUsinphi",  r"$F_{LU}^{\sin\phi}/F_{UU}$",   YLIM_LU)
    _draw_compare(ax_ul1, bin_tag, "AULsinphi",  r"$F_{UL}^{\sin\phi}/F_{UU}$",   YLIM_UL)
    _draw_compare(ax_ul2, bin_tag, "AULsin2phi", r"$F_{UL}^{\sin2\phi}/F_{UU}$",  YLIM_UL)
    _draw_compare(ax_ll0, bin_tag, "ALL",        r"$F_{LL}/F_{UU}$",              YLIM_LL)
    _draw_compare(ax_ll1, bin_tag, "ALLcosphi",  r"$F_{LL}^{\cos\phi}/F_{UU}$",   YLIM_LL)

    # Legends only on subplots 3 and 6, in the upper right
    _legend_only_on([ax_ul1, ax_ll1], loc="upper right")

    # Title & save
    plt.suptitle(get_bin_title(bin_tag), fontsize=16, y=0.97)
    plt.tight_layout(rect=[0, 0, 1, TOP_PAD])

    os.makedirs(out_dir, exist_ok=True)
    save_name = f"ISR_FSR_comparison_{SAVE_TAG.get(bin_tag, bin_tag)}.pdf"
    out_path = os.path.join(out_dir, save_name)
    plt.savefig(out_path)
    plt.close(fig)
    print(f"[OK] Saved: {out_path}")

def plot_bin_abs_delta(bin_tag, out_dir):
    """Second figure: absolute deltas with propagated uncertainties."""
    # x reference as before
    if bin_tag in BASELINE and "ALUsinphi" in BASELINE[bin_tag]:
        x_ref, _, _ = to_series(BASELINE[bin_tag]["ALUsinphi"])
    else:
        x_ref, _, _ = to_series(ISRFSR[bin_tag]["ALUsinphi"])

    fig, axes = plt.subplots(2, 3, figsize=(13.2, 8.6))
    ax_dil, ax_lu, ax_ul1, ax_ul2, ax_ll0, ax_ll1 = axes.flat

    # Dilution |Δ|
    _draw_abs_delta_dilution(ax_dil, bin_tag, x_ref)
    ax_dil.set(ylim=None)  # let matplotlib autoscale for |ΔD_f|

    # Structure functions |Δ|
    _draw_abs_delta(ax_lu,  bin_tag, "ALUsinphi",  r"$|\Delta(F_{LU}^{\sin\phi}/F_{UU})|$")
    _draw_abs_delta(ax_ul1, bin_tag, "AULsinphi",  r"$|\Delta(F_{UL}^{\sin\phi}/F_{UU})|$")
    _draw_abs_delta(ax_ul2, bin_tag, "AULsin2phi", r"$|\Delta(F_{UL}^{\sin2\phi}/F_{UU})|$")
    _draw_abs_delta(ax_ll0, bin_tag, "ALL",        r"$|\Delta(F_{LL}/F_{UU})|$")
    _draw_abs_delta(ax_ll1, bin_tag, "ALLcosphi",  r"$|\Delta(F_{LL}^{\cos\phi}/F_{UU})|$")

    # Legends only on subplots 3 and 6 (upper right)
    _legend_only_on([ax_ul1, ax_ll1], loc="upper right")

    # Title & save
    title = r"$ep \rightarrow en\pi^{+}$ — " + XB_LABELS.get(bin_tag, bin_tag) + " — Absolute $\Delta$ (ISR\\&FSR − Baseline)"
    plt.suptitle(title, fontsize=16, y=0.97)
    plt.tight_layout(rect=[0, 0, 1, TOP_PAD])

    os.makedirs(out_dir, exist_ok=True)
    save_name = f"ISR_FSR_absDelta_{SAVE_TAG.get(bin_tag, bin_tag)}.pdf"
    out_path = os.path.join(out_dir, save_name)
    plt.savefig(out_path)
    plt.close(fig)
    print(f"[OK] Saved: {out_path}")

# ─────────────────────────────────────────────────────────────────────
# Main
# ─────────────────────────────────────────────────────────────────────
def main():
    out_dir = os.path.join("output", "enpi+")
    bin_tags = ["enpiGE", "enpiLowxBGE", "enpiMidLowxBGE", "enpiMidHighxBGE", "enpiHighxBGE"]
    for b in bin_tags:
        if b not in ISRFSR:
            print(f"[WARN] Skipping {b} (no ISR&FSR data).")
            continue
        plot_bin(b, out_dir)
        plot_bin_abs_delta(b, out_dir)

if __name__ == "__main__":
    main()
